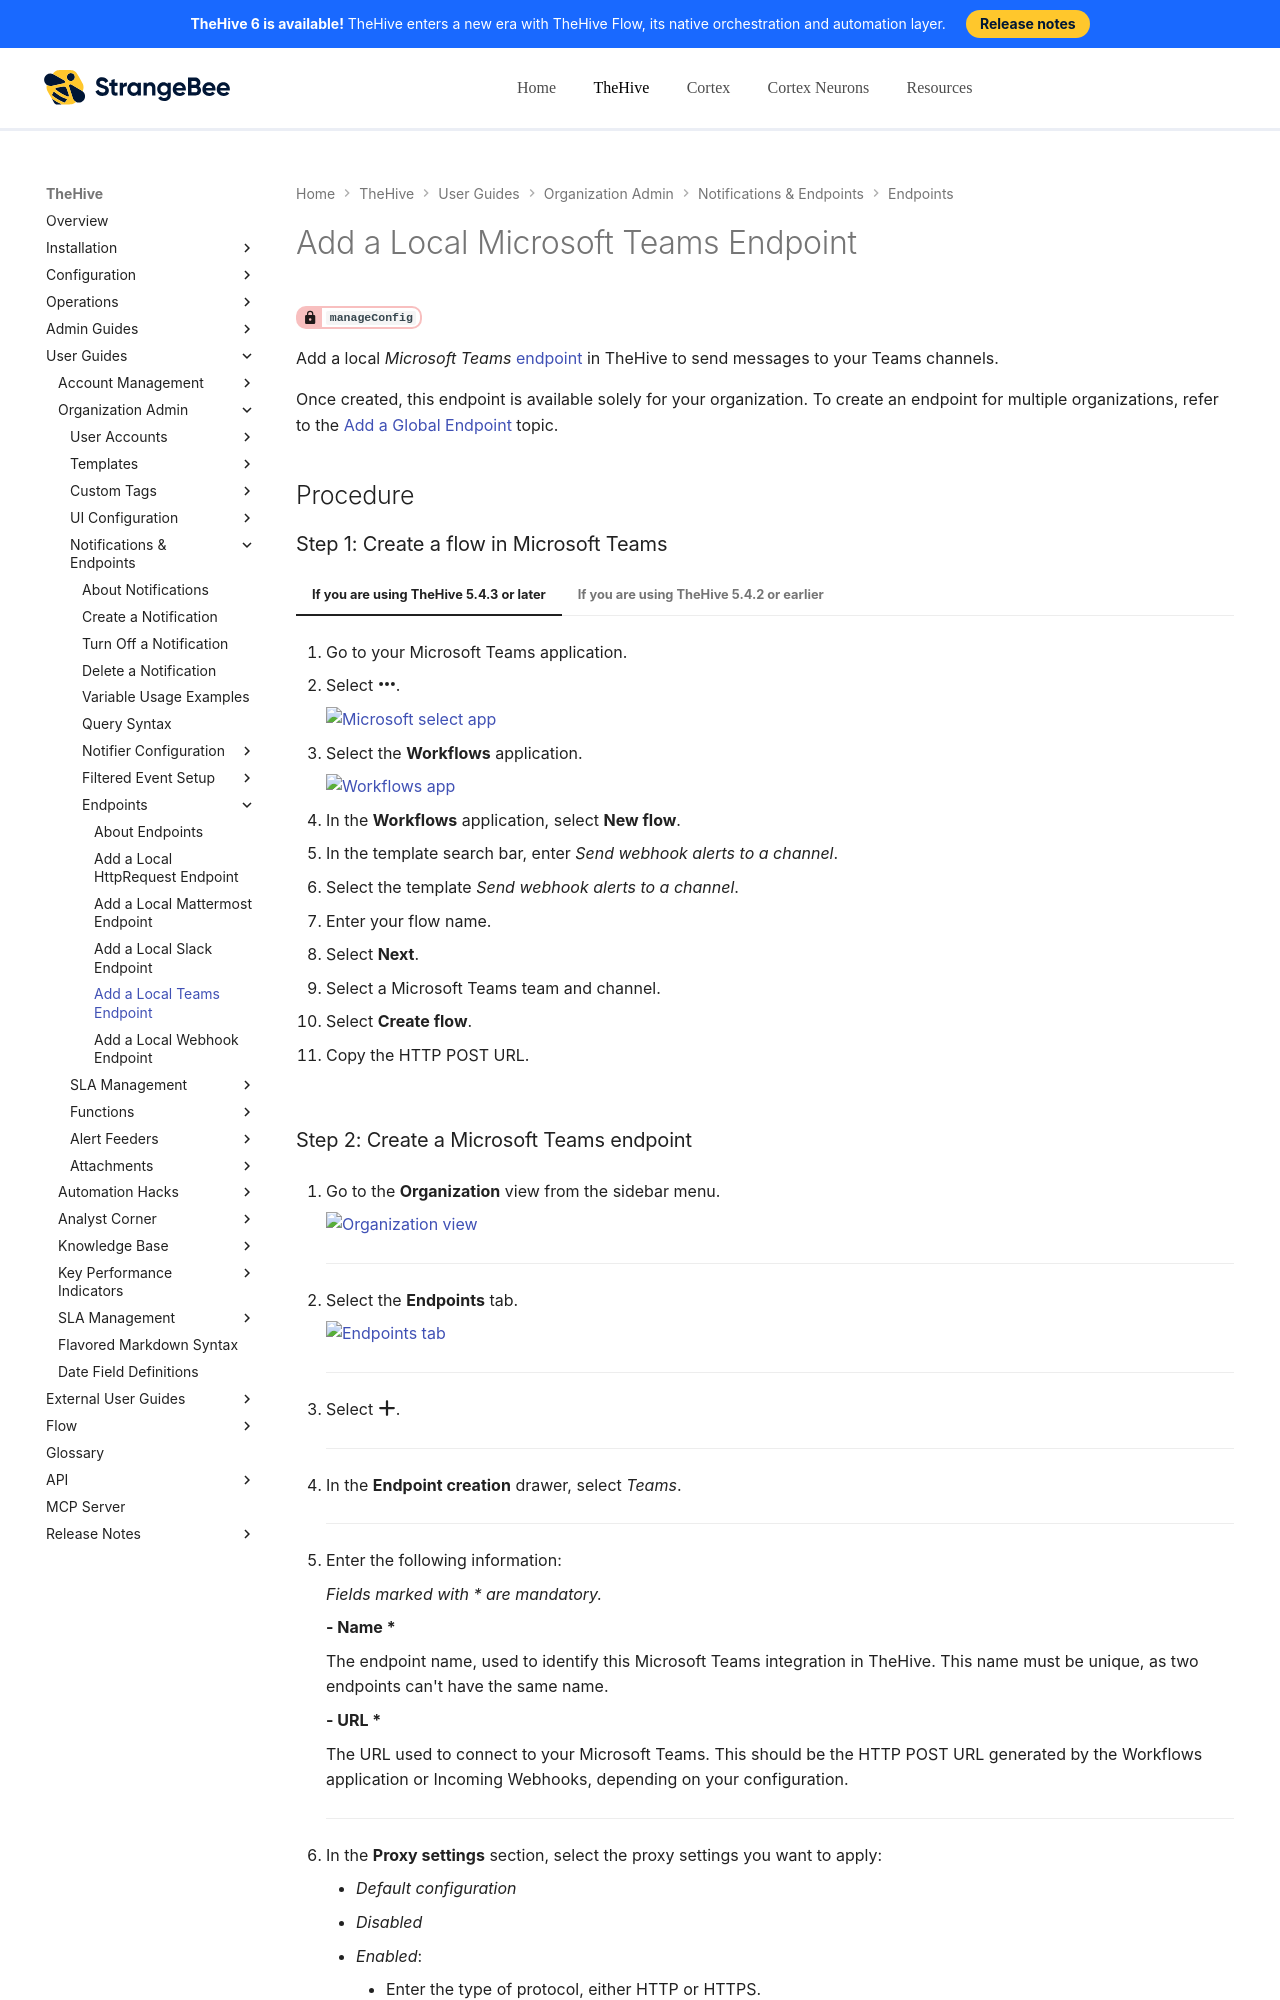

repository: StrangeBeeCorp/docs · page: thehive/user-guides/organization/configure-organization/manage-endpoints/add-teams-endpoint/index.html · generator: mkdocs

# Add a Local Microsoft Teams Endpoint

<!-- md:permission `manageConfig` -->

Add a local *Microsoft Teams* [endpoint](../manage-endpoints/about-endpoints.md) in TheHive to send messages to your Teams channels.

{% include-markdown "includes/local-global-endpoints.md" %}

<h2>Procedure</h2>
